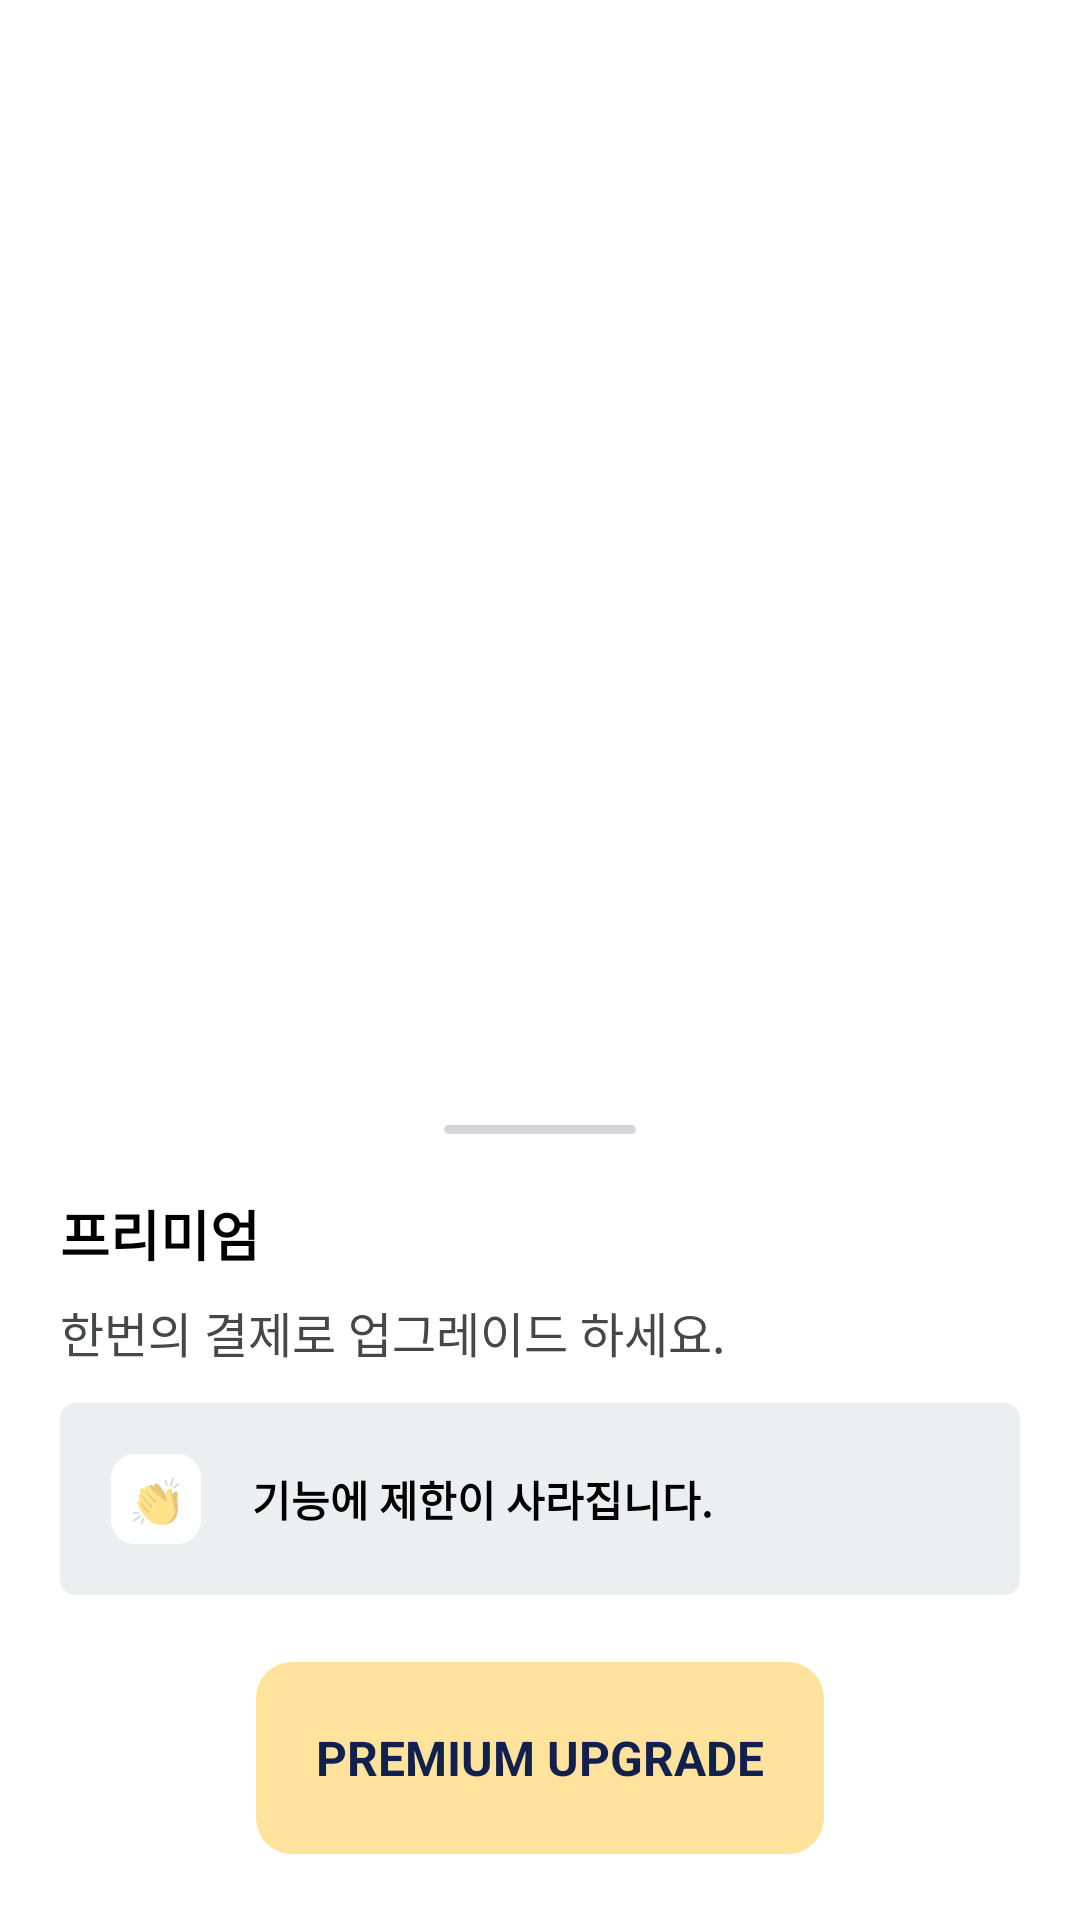

Here is an Android app screen rendered from its layout file. Give the layout XML and the strings, colors and styles it references.
<!-- AndroidManifest.xml: application theme Theme.StartPlan -->
<!-- res/layout/dialog_premium_popup.xml -->
<?xml version="1.0" encoding="utf-8"?>
<androidx.constraintlayout.widget.ConstraintLayout xmlns:android="http://schemas.android.com/apk/res/android"
    android:layout_width="match_parent"
    android:layout_height="match_parent"
    xmlns:app="http://schemas.android.com/apk/res-auto"
    android:background="@color/transparent">


    <androidx.constraintlayout.widget.ConstraintLayout
        android:id="@+id/layout_popup_premium"
        android:layout_width="match_parent"
        android:layout_height="274dp"
        app:layout_constraintStart_toStartOf="parent"
        app:layout_constraintEnd_toEndOf="parent"
        app:layout_constraintBottom_toBottomOf="parent"
        android:background="@drawable/shape_add_container"
        >

        <View
            android:id="@+id/v_popup_premium_bar"
            android:layout_width="64dp"
            android:layout_height="3dp"
            android:background="@drawable/shape_storage_bar"
            app:layout_constraintStart_toStartOf="parent"
            app:layout_constraintEnd_toEndOf="parent"
            app:layout_constraintTop_toTopOf="parent"
            android:layout_marginTop="9dp"
            />

        <TextView
            android:id="@+id/tv_popup_premium_title"
            android:layout_width="wrap_content"
            android:layout_height="wrap_content"
            android:text="프리미엄"
            android:textSize="18sp"
            android:textColor="@color/black"
            android:textStyle="bold"
            app:layout_constraintTop_toBottomOf="@id/v_popup_premium_bar"
            app:layout_constraintStart_toStartOf="parent"
            android:layout_marginTop="20dp"
            android:layout_marginStart="20dp"
            />

        <TextView
            android:id="@+id/tv_popup_premium_contents"
            android:layout_width="0dp"
            android:layout_height="wrap_content"
            android:text="한번의 결제로 업그레이드 하세요."
            app:layout_constraintEnd_toEndOf="parent"
            android:textSize="16sp"
            android:textColor="@color/gray_800"
            app:layout_constraintTop_toBottomOf="@id/tv_popup_premium_title"
            app:layout_constraintStart_toStartOf="@id/tv_popup_premium_title"
            android:layout_marginTop="8dp"
            />

        <View
            android:id="@+id/v_popup_premium_item_container"
            android:layout_width="0dp"
            android:layout_height="64dp"
            android:background="@drawable/shape_premium_menu_off"
            app:layout_constraintTop_toBottomOf="@id/tv_popup_premium_contents"
            app:layout_constraintStart_toStartOf="@id/tv_popup_premium_title"
            app:layout_constraintEnd_toEndOf="parent"
            android:layout_marginTop="12dp"
            android:layout_marginEnd="20dp"
            />

        <View
            android:id="@+id/v_popup_premium_emoji_container"
            android:layout_width="30dp"
            android:layout_height="30dp"
            app:layout_constraintStart_toStartOf="@id/v_popup_premium_item_container"
            app:layout_constraintTop_toTopOf="@id/v_popup_premium_item_container"
            app:layout_constraintBottom_toBottomOf="@id/v_popup_premium_item_container"
            android:layout_marginStart="17dp"
            android:background="@drawable/shape_schedule_item_emoji"
            />

        <TextView
            android:layout_width="wrap_content"
            android:layout_height="wrap_content"
            android:text="👏"
            android:textSize="14sp"
            app:layout_constraintStart_toStartOf="@id/v_popup_premium_emoji_container"
            app:layout_constraintTop_toTopOf="@id/v_popup_premium_emoji_container"
            app:layout_constraintBottom_toBottomOf="@id/v_popup_premium_emoji_container"
            app:layout_constraintEnd_toEndOf="@id/v_popup_premium_emoji_container"
            />

        <TextView
            android:layout_width="wrap_content"
            android:layout_height="wrap_content"
            android:text="기능에 제한이 사라집니다."
            android:textSize="14sp"
            android:textColor="@color/black"
            android:textStyle="bold"
            app:layout_constraintStart_toEndOf="@id/v_popup_premium_emoji_container"
            app:layout_constraintTop_toTopOf="@id/v_popup_premium_item_container"
            app:layout_constraintBottom_toBottomOf="@id/v_popup_premium_item_container"
            android:layout_marginStart="17dp"
            />

        <View
            android:id="@+id/v_popup_premium_pay"
            android:layout_width="0dp"
            android:layout_height="64dp"
            android:background="@drawable/shape_review_dialog_ok"
            app:layout_constraintTop_toTopOf="@id/tv_popup_premium_text"
            app:layout_constraintStart_toStartOf="@id/tv_popup_premium_text"
            app:layout_constraintEnd_toEndOf="@id/tv_popup_premium_text"
            app:layout_constraintBottom_toBottomOf="@id/tv_popup_premium_text"
            />

        <TextView
            android:id="@+id/tv_popup_premium_text"
            android:layout_width="wrap_content"
            android:layout_height="wrap_content"
            android:text="PREMIUM UPGRADE"
            android:textSize="16sp"
            android:textStyle="bold"
            android:textColor="@color/blue_100"
            app:layout_constraintTop_toBottomOf="@id/v_popup_premium_item_container"
            app:layout_constraintStart_toStartOf="parent"
            app:layout_constraintEnd_toEndOf="parent"
            app:layout_constraintBottom_toBottomOf="parent"
            android:padding="20dp"
            />

    </androidx.constraintlayout.widget.ConstraintLayout>

</androidx.constraintlayout.widget.ConstraintLayout>
<!-- resources referenced by this layout -->
<resources>
  <color name="black">#FF000000</color>
  <color name="blue_100">#11204d</color>
  <color name="gray_800">#464748</color>
  <color name="transparent">#00000000</color>
  <!-- drawable shape_add_container (drawable) -->
  <?xml version="1.0" encoding="utf-8"?>
  <shape xmlns:android="http://schemas.android.com/apk/res/android">
  
      <solid android:color="@color/white" />
      <corners
          android:bottomLeftRadius="0dp"
          android:bottomRightRadius="0dp"
          android:topLeftRadius="12dp"
          android:topRightRadius="12dp" />
      <stroke
          android:width="0dp" />
  </shape>
  <!-- drawable shape_premium_menu_off (drawable) -->
  <shape xmlns:android="http://schemas.android.com/apk/res/android">
  
      <solid android:color="@color/gray_400" />
      <corners
          android:radius="5dp" />
      <stroke
          android:width="0dp" />
  
  </shape>
  <!-- drawable shape_review_dialog_ok (drawable) -->
  <?xml version="1.0" encoding="utf-8"?>
  <shape xmlns:android="http://schemas.android.com/apk/res/android">
  
      <solid android:color="@color/yellow_100" />
      <corners
          android:radius="12dp" />
      <stroke
          android:width="0dp" />
  
  </shape>
  <!-- drawable shape_schedule_item_emoji (drawable) -->
  <?xml version="1.0" encoding="utf-8"?>
  <shape xmlns:android="http://schemas.android.com/apk/res/android">
  
      <solid android:color="@color/white" />
      <corners
          android:radius="8dp" />
      <stroke
          android:width="0dp" />
  
  </shape>
  <!-- drawable shape_storage_bar (drawable) -->
  <?xml version="1.0" encoding="utf-8"?>
  <shape xmlns:android="http://schemas.android.com/apk/res/android">
      <solid android:color="@color/gray_500" />
      <corners
          android:radius="1.5dp" />
      <stroke
          android:width="0dp" />
  </shape>
  <style name="Theme.StartPlan" parent="Theme.MaterialComponents.DayNight.NoActionBar">
          
          <item name="colorPrimary">@color/gray_500</item>
          <item name="colorPrimaryVariant">@color/gray_500</item>
          <item name="colorOnPrimary">@color/gray_500</item>
          <item name="colorPrimaryDark">@color/gray_500</item>
          
          <item name="colorSecondary">@color/teal_200</item>
          <item name="colorSecondaryVariant">@color/teal_700</item>
          <item name="colorOnSecondary">@color/black</item>
          
          <item name="android:statusBarColor" tools:targetApi="l">?attr/colorPrimaryVariant</item>
  
          
      </style>
  <color name="white">#FFFFFFFF</color>
  <color name="gray_400">#eceff0</color>
  <color name="yellow_100">#ffe39d</color>
  <color name="gray_500">#d4d5d8</color>
  <color name="teal_200">#FF03DAC5</color>
  <color name="teal_700">#FF018786</color>
</resources>
